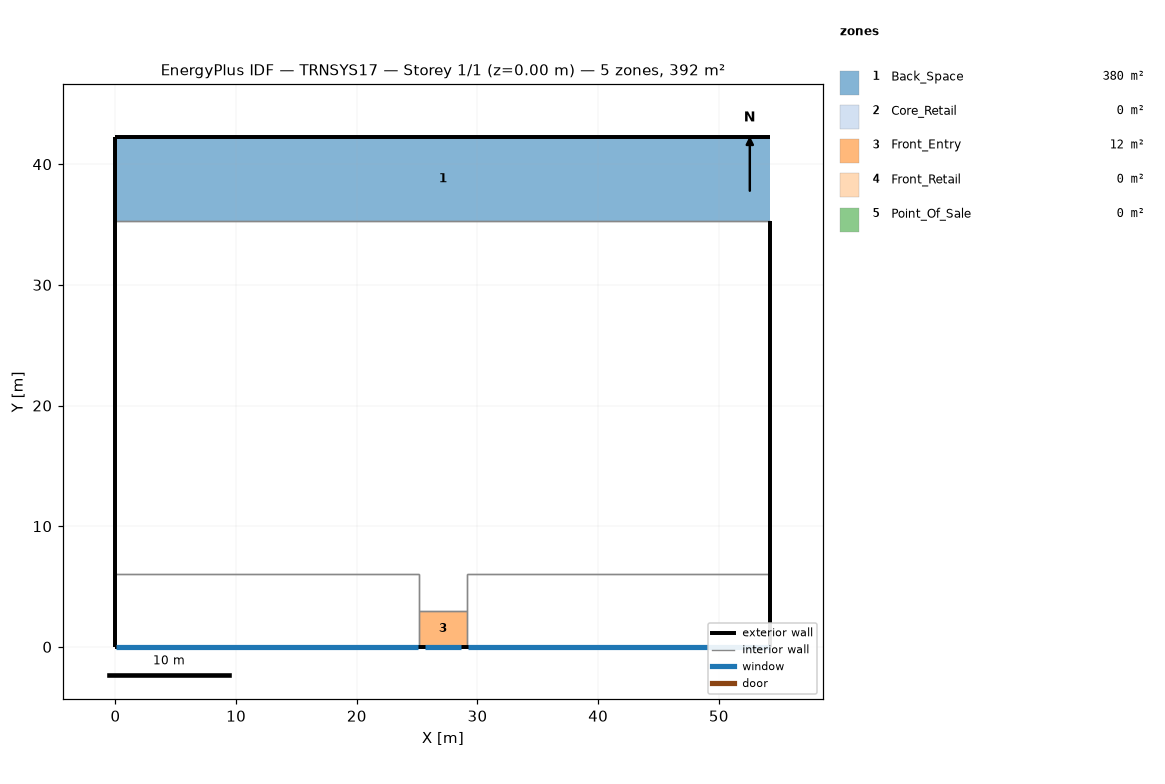
=== STOREY PLAN SPEC (per zone: floor XY polygon, exterior-wall plan segments, windows/doors) ===
zone 1: Back_Space  (379.9 m²)
  floor: (54.27, 42.27) (54.27, 35.27) (0.00, 35.27) (0.00, 42.27)
  exterior wall: (54.27, 42.27) – (0.00, 42.27)  [54.3 m]
  exterior wall: (0.00, 42.27) – (0.00, 35.27)  [7.0 m]
  interior walls: 1
zone 2: Core_Retail  (0.0 m²)
  exterior wall: (54.27, 6.00) – (54.27, 35.27)  [29.3 m]
  exterior wall: (0.00, 35.27) – (0.00, 6.00)  [29.3 m]
  interior walls: 6
zone 3: Front_Entry  (12.0 m²)
  floor: (29.14, 3.00) (29.14, 0.00) (25.14, 0.00) (25.14, 3.00)
  exterior wall: (25.14, 0.00) – (29.14, 0.00)  [4.0 m]
    window: (25.64, 0.00) – (28.64, 0.00)  [7.8 m²]
  interior walls: 3
zone 4: Front_Retail  (0.0 m²)
  exterior wall: (29.14, 0.00) – (54.27, 0.00)  [25.1 m]
    window: (29.18, 0.00) – (54.22, 0.00)  [38.1 m²]
  exterior wall: (54.27, 0.00) – (54.27, 6.00)  [6.0 m]
  interior walls: 3
zone 5: Point_Of_Sale  (0.0 m²)
  exterior wall: (0.00, 0.00) – (25.14, 0.00)  [25.1 m]
    window: (0.05, 0.00) – (25.09, 0.00)  [38.1 m²]
  exterior wall: (0.00, 6.00) – (0.00, 0.00)  [6.0 m]
  interior walls: 3

=== DERIVED (storey summary) ===
Building: TRNSYS17
Storey: 1 of 1  (floor level z = 0.00 m)
Storey gross floor area: 391.9 m²
Zones on this storey: 5
  - Back_Space: floor 379.9 m²; exterior wall 61.3 m (373.5 m²); WWR 0.0%
  - Core_Retail: floor 0.0 m²; exterior wall 58.5 m (356.9 m²); WWR 0.0%
  - Front_Entry: floor 12.0 m²; exterior wall 4.0 m (24.4 m²); 1 window(s) 7.8 m²; WWR 32.1%
  - Front_Retail: floor 0.0 m²; exterior wall 31.1 m (189.8 m²); 1 window(s) 38.1 m²; WWR 20.0%
  - Point_Of_Sale: floor 0.0 m²; exterior wall 31.1 m (189.8 m²); 1 window(s) 38.1 m²; WWR 20.0%
Zone adjacency: (none detected)